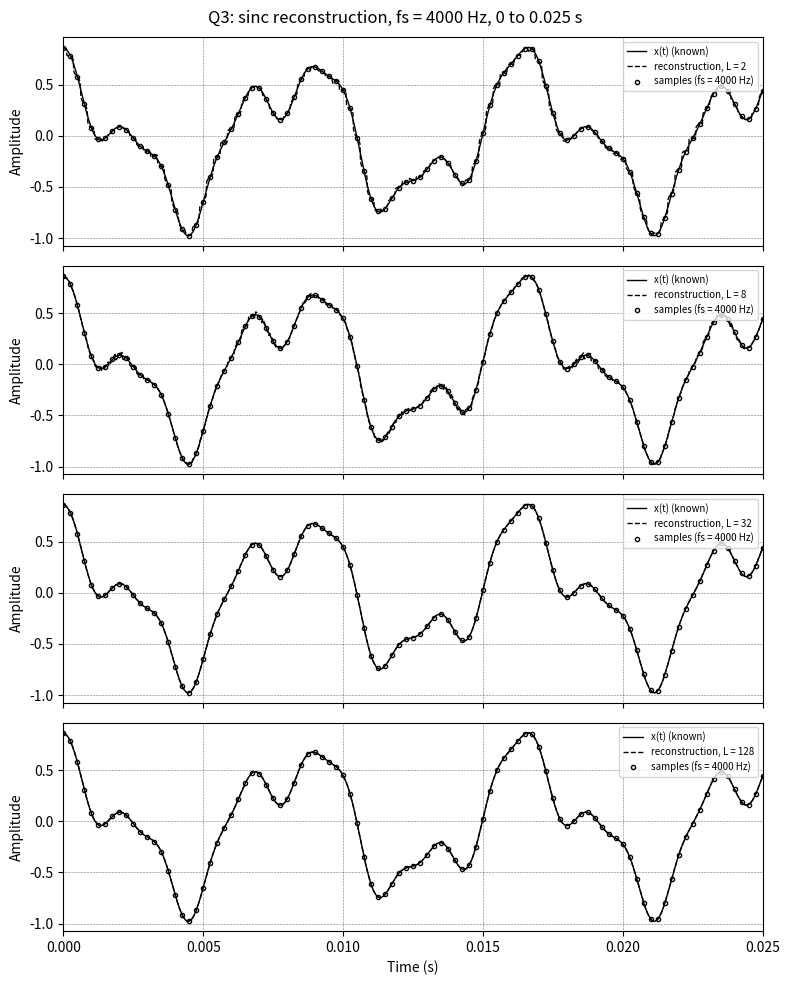
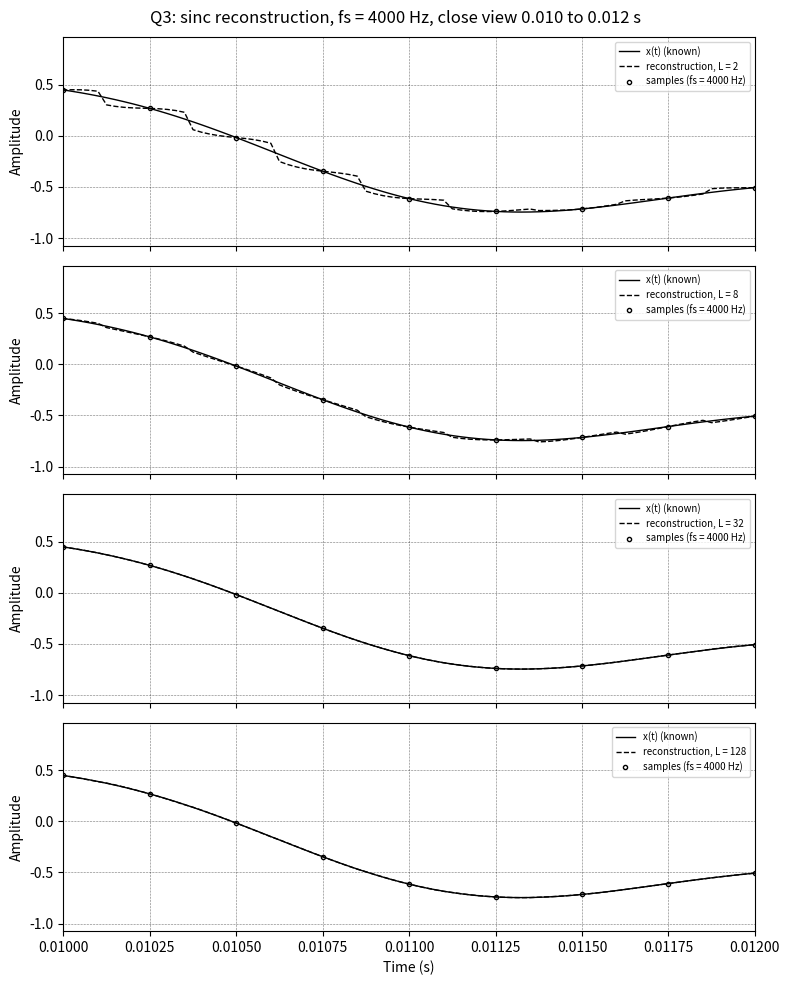
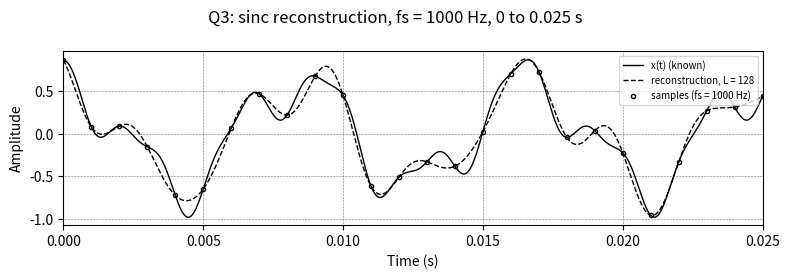
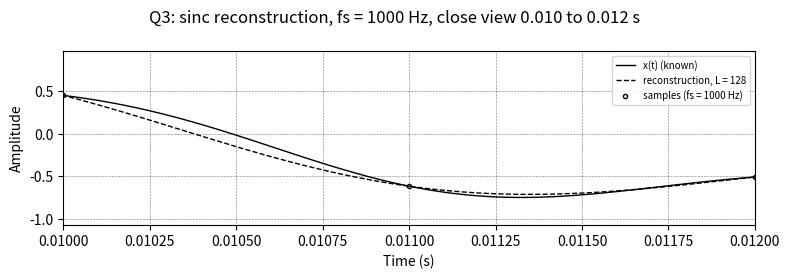

Write Python code to recreate these figures, in order.
# EE-229 Assignment 1, Question 3
# Reconstructing x(t) from its samples with a finite sum of sincs

import os
import numpy as np
import matplotlib.pyplot as plt

os.makedirs("figures", exist_ok=True)


def x_of_t(t):
    return (0.6 * np.cos(2 * np.pi * 120 * t)
            + 0.3 * np.cos(2 * np.pi * 300 * t + np.pi / 4)
            + 0.1 * np.cos(2 * np.pi * 600 * t - np.pi / 3))


def my_sinc(u):
    # sinc(u) = sin(pi u)/(pi u), and 1 at u = 0
    out = np.ones(len(u))
    nz = u != 0
    out[nz] = np.sin(np.pi * u[nz]) / (np.pi * u[nz])
    return out


def sinc_reconstruct(t, fs, L):
    xhat = np.zeros(len(t))
    for i in range(len(t)):
        q = int(np.floor(fs * t[i] + 0.5))       # nearest sample index
        k = np.arange(q - L, q + L + 1)          # 2L+1 sample indices
        samples = x_of_t(k / fs)                 # taken from the formula, even for t < 0 or t > 0.1 s
        xhat[i] = np.sum(samples * my_sinc(fs * t[i] - k))
    return xhat


t = np.arange(1001) / 40000      # 0 to 0.025 s
x_true = x_of_t(t)


def make_plots(fs, L_list, name):
    results = []
    recon = []
    for L in L_list:
        xh = sinc_reconstruct(t, fs, L)
        rmse = np.sqrt(np.sum((xh - x_true) ** 2) / 1001)
        # separate the error at sample instants from the error between them
        at_samples = np.abs((t * fs) - np.round(t * fs)) < 1e-9
        err_at = np.max(np.abs(xh[at_samples] - x_true[at_samples]))
        err_between = np.max(np.abs(xh[~at_samples] - x_true[~at_samples]))
        results.append((L, 2 * L + 1, rmse, err_at, err_between))
        recon.append(xh)

    n_plots = len(L_list)
    for view in ["full", "zoom"]:
        fig, axes = plt.subplots(n_plots, 1, figsize=(8, 2.4 * n_plots + 0.4),
                                 sharex=True, sharey=True, squeeze=False)
        for j in range(n_plots):
            ax = axes[j, 0]
            ax.plot(t, x_true, "k-", linewidth=1, label="x(t) (known)")
            ax.plot(t, recon[j], "k--", linewidth=1, label=f"reconstruction, L = {L_list[j]}")
            ks = np.arange(0, int(0.025 * fs) + 1)
            ax.plot(ks / fs, x_of_t(ks / fs), "ko", markersize=3, markerfacecolor="none",
                    label=f"samples (fs = {fs} Hz)")
            ax.set_ylabel("Amplitude")
            ax.grid(True, color="k", linestyle=":", linewidth=0.4)
            ax.legend(loc="upper right", fontsize=7)
            if view == "full":
                ax.set_xlim(0, 0.025)
            else:
                ax.set_xlim(0.010, 0.012)
        axes[-1, 0].set_xlabel("Time (s)")
        title_view = "0 to 0.025 s" if view == "full" else "close view 0.010 to 0.012 s"
        fig.suptitle(f"Q3: sinc reconstruction, fs = {fs} Hz, {title_view}")
        fig.tight_layout()
        fig.savefig(f"figures/q3_{name}_{view}.png", dpi=150)
        plt.close(fig)

    print(f"\nfs = {fs} Hz")
    print("  L   terms      RMSE      max err at samples   max err between samples")
    for r in results:
        print(f"{r[0]:4d}  {r[1]:5d}   {r[2]:.6f}   {r[3]:.2e}             {r[4]:.6f}")


fs = 4000
print("Q3(a): fs =", fs, "Hz, 2B = 1200 Hz, so fs > 2B")
make_plots(4000, [2, 8, 32, 128], "fs4000")

print("\nQ3(c): fs = 1000 Hz < 2B = 1200 Hz")
make_plots(1000, [128], "fs1000")

# what the fs = 1000 Hz samples actually describe: 600 Hz is replaced by 400 Hz
x_alias = (0.6 * np.cos(2 * np.pi * 120 * t)
           + 0.3 * np.cos(2 * np.pi * 300 * t + np.pi / 4)
           + 0.1 * np.cos(2 * np.pi * 400 * t + np.pi / 3))
xh = sinc_reconstruct(t, 1000, 128)
print("RMSE between reconstruction and the aliased signal (400 Hz version):",
      np.sqrt(np.sum((xh - x_alias) ** 2) / 1001))
